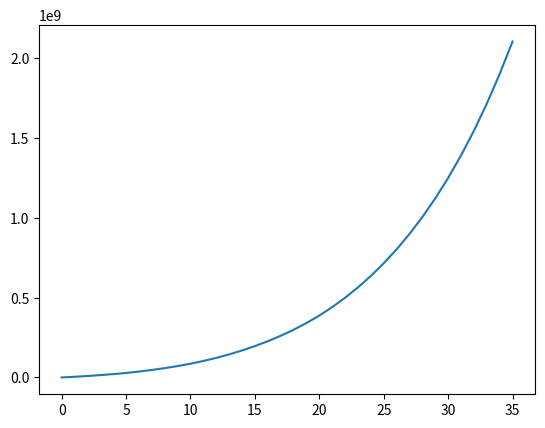

Here is the Python script that generated this plot:
import numpy as np
import pandas as pd
import matplotlib.pyplot as plt

raise_rate = 0.04 #연봉 인상률 2006~2022 에서부터 딴 평균
investment_ROI = 0.08 #S&P500 평균 1년 수익
monthly_ROI = (1 + investment_ROI)**(1/12) - 1
#0.00643
current_year = 0

v1_monthly_salary = 1705400 #하사 2022 월급
v2_monthly_salary = 1791100
v3_monthly_salary = 2220700
v4_monthly_salary = 3210800
d1_monthly_salary = 2289600

v1_salary_class = 29200 #하사 호봉으로 인한 월급 증가
v2_salary_class = 92100
v3_salary_class = 98500
v4_salary_class = 102600
d1_salary_class = 108900

saving_rate = 0.2
years_employed = 35
money_saved = 0 #always 0 for initial start


def v1_class(year): #하사 호봉 계산기
    return year + 1

def v2_class(year):
    if year < 3:
        return 1
    else:
        return year - 1

def v3_class(year):
    if year < 6:
        return 1
    else:
        return year - 4

def v4_class(year):
    if year < 14:
        return 1
    else:
        return year - 12

def d1_class(year):
    return v1_class(year)

def rank_salary(year, rank): #계급별로 호봉까지 가만하고 계산하는 월급 계산기
    if rank == 1:
        return v1_monthly_salary + v1_salary_class * v1_class(year)
    elif rank == 2:
        return v2_monthly_salary + v2_salary_class * v2_class(year)
    elif rank == 3:
        return v3_monthly_salary + v3_salary_class * v3_class(year)
    elif rank == 4:
        return v4_monthly_salary + v4_salary_class * v4_class(year)
    elif rank == 5:
        return d1_monthly_salary + d1_salary_class * d1_class(year)
    else:
        return 0

def salary(year, rank):
    return rank_salary(year, rank)*(1+raise_rate)**year

def rank_calculator(year): #원사까지 무난하게 진급한다는 가정
    if year < 5:
        return 1
    elif year < 10:
        return 2
    elif year < 20:
        return 3
    else:
        return 4

monthly_ROI =  (1 + 0.08)**(1/12) - 1
x = [0]
y = [0]
for years in range(1,years_employed+1):
    current_rank = rank_calculator(current_year)
    for months in range(12):
        money_saved = money_saved * (1 + monthly_ROI)
        salary_saved = salary(current_year,current_rank) * saving_rate
        money_saved += salary_saved
    current_year += 1
    print_result = int(money_saved)
    print(f'Year {current_year}: ',f'{print_result:,}')
    x.append(current_year)
    y.append(int(money_saved))

plt.plot(y)
plt.show()


print(x)
print(y)